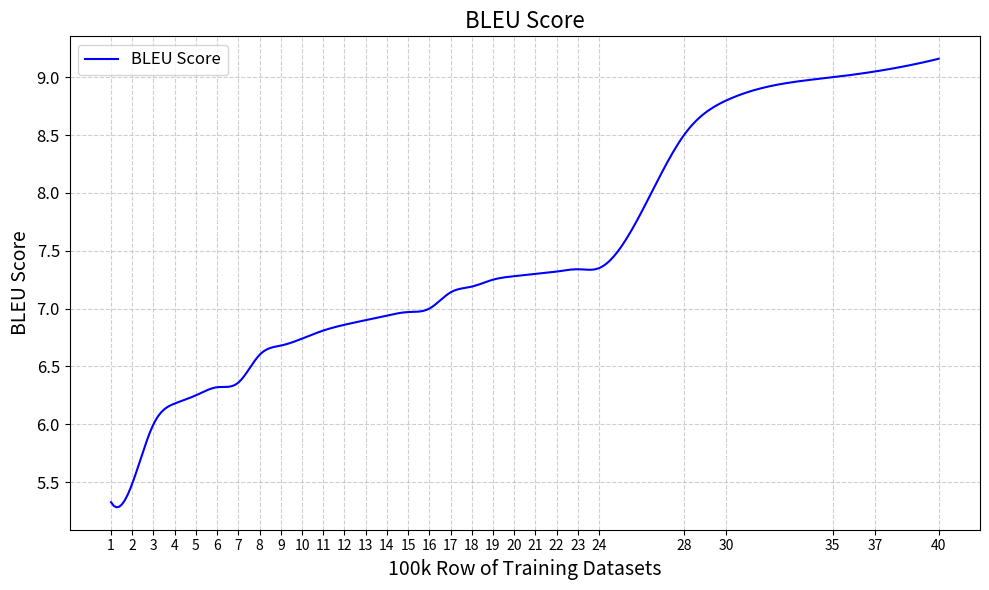

Reproduce this figure in Python.
import matplotlib.pyplot as plt
import numpy as np
from scipy.interpolate import make_interp_spline

# Exemple de données : remplacez-les par vos propres données
bleu_scores = [5.326,5.487,6,6.179,6.25,6.32,6.36,6.6,6.68,6.74,6.81,6.86,6.9,6.94,6.97,7,7.14,7.19,7.25,7.28,7.30,7.32,7.34,7.35,8.5,8.8,9,9.05,9.16]  # 
epochs = [i+1 for i in range(len(bleu_scores)-5)]+[28,30,35,37,40]  # Numéros d'epochs


# Création des points d'interpolation
x_smooth = np.linspace(min(epochs), max(epochs), 300)  # Plus de points pour lisser
spl = make_interp_spline(epochs, bleu_scores, k=3)  # k=3 pour une courbe lisse (cubic spline)
y_smooth = spl(x_smooth)

# Création du graphique
plt.figure(figsize=(10, 6))
plt.plot(x_smooth, y_smooth, color='b', label='BLEU Score')

# Personnalisation du graphique
plt.title('BLEU Score', fontsize=16)
plt.xlabel('100k Row of Training Datasets', fontsize=14)
plt.ylabel('BLEU Score', fontsize=14)
plt.grid(True, linestyle='--', alpha=0.6)
plt.legend(fontsize=12)
plt.xticks(epochs)
plt.yticks(fontsize=12)
plt.tight_layout()

# Affichage
plt.show()

